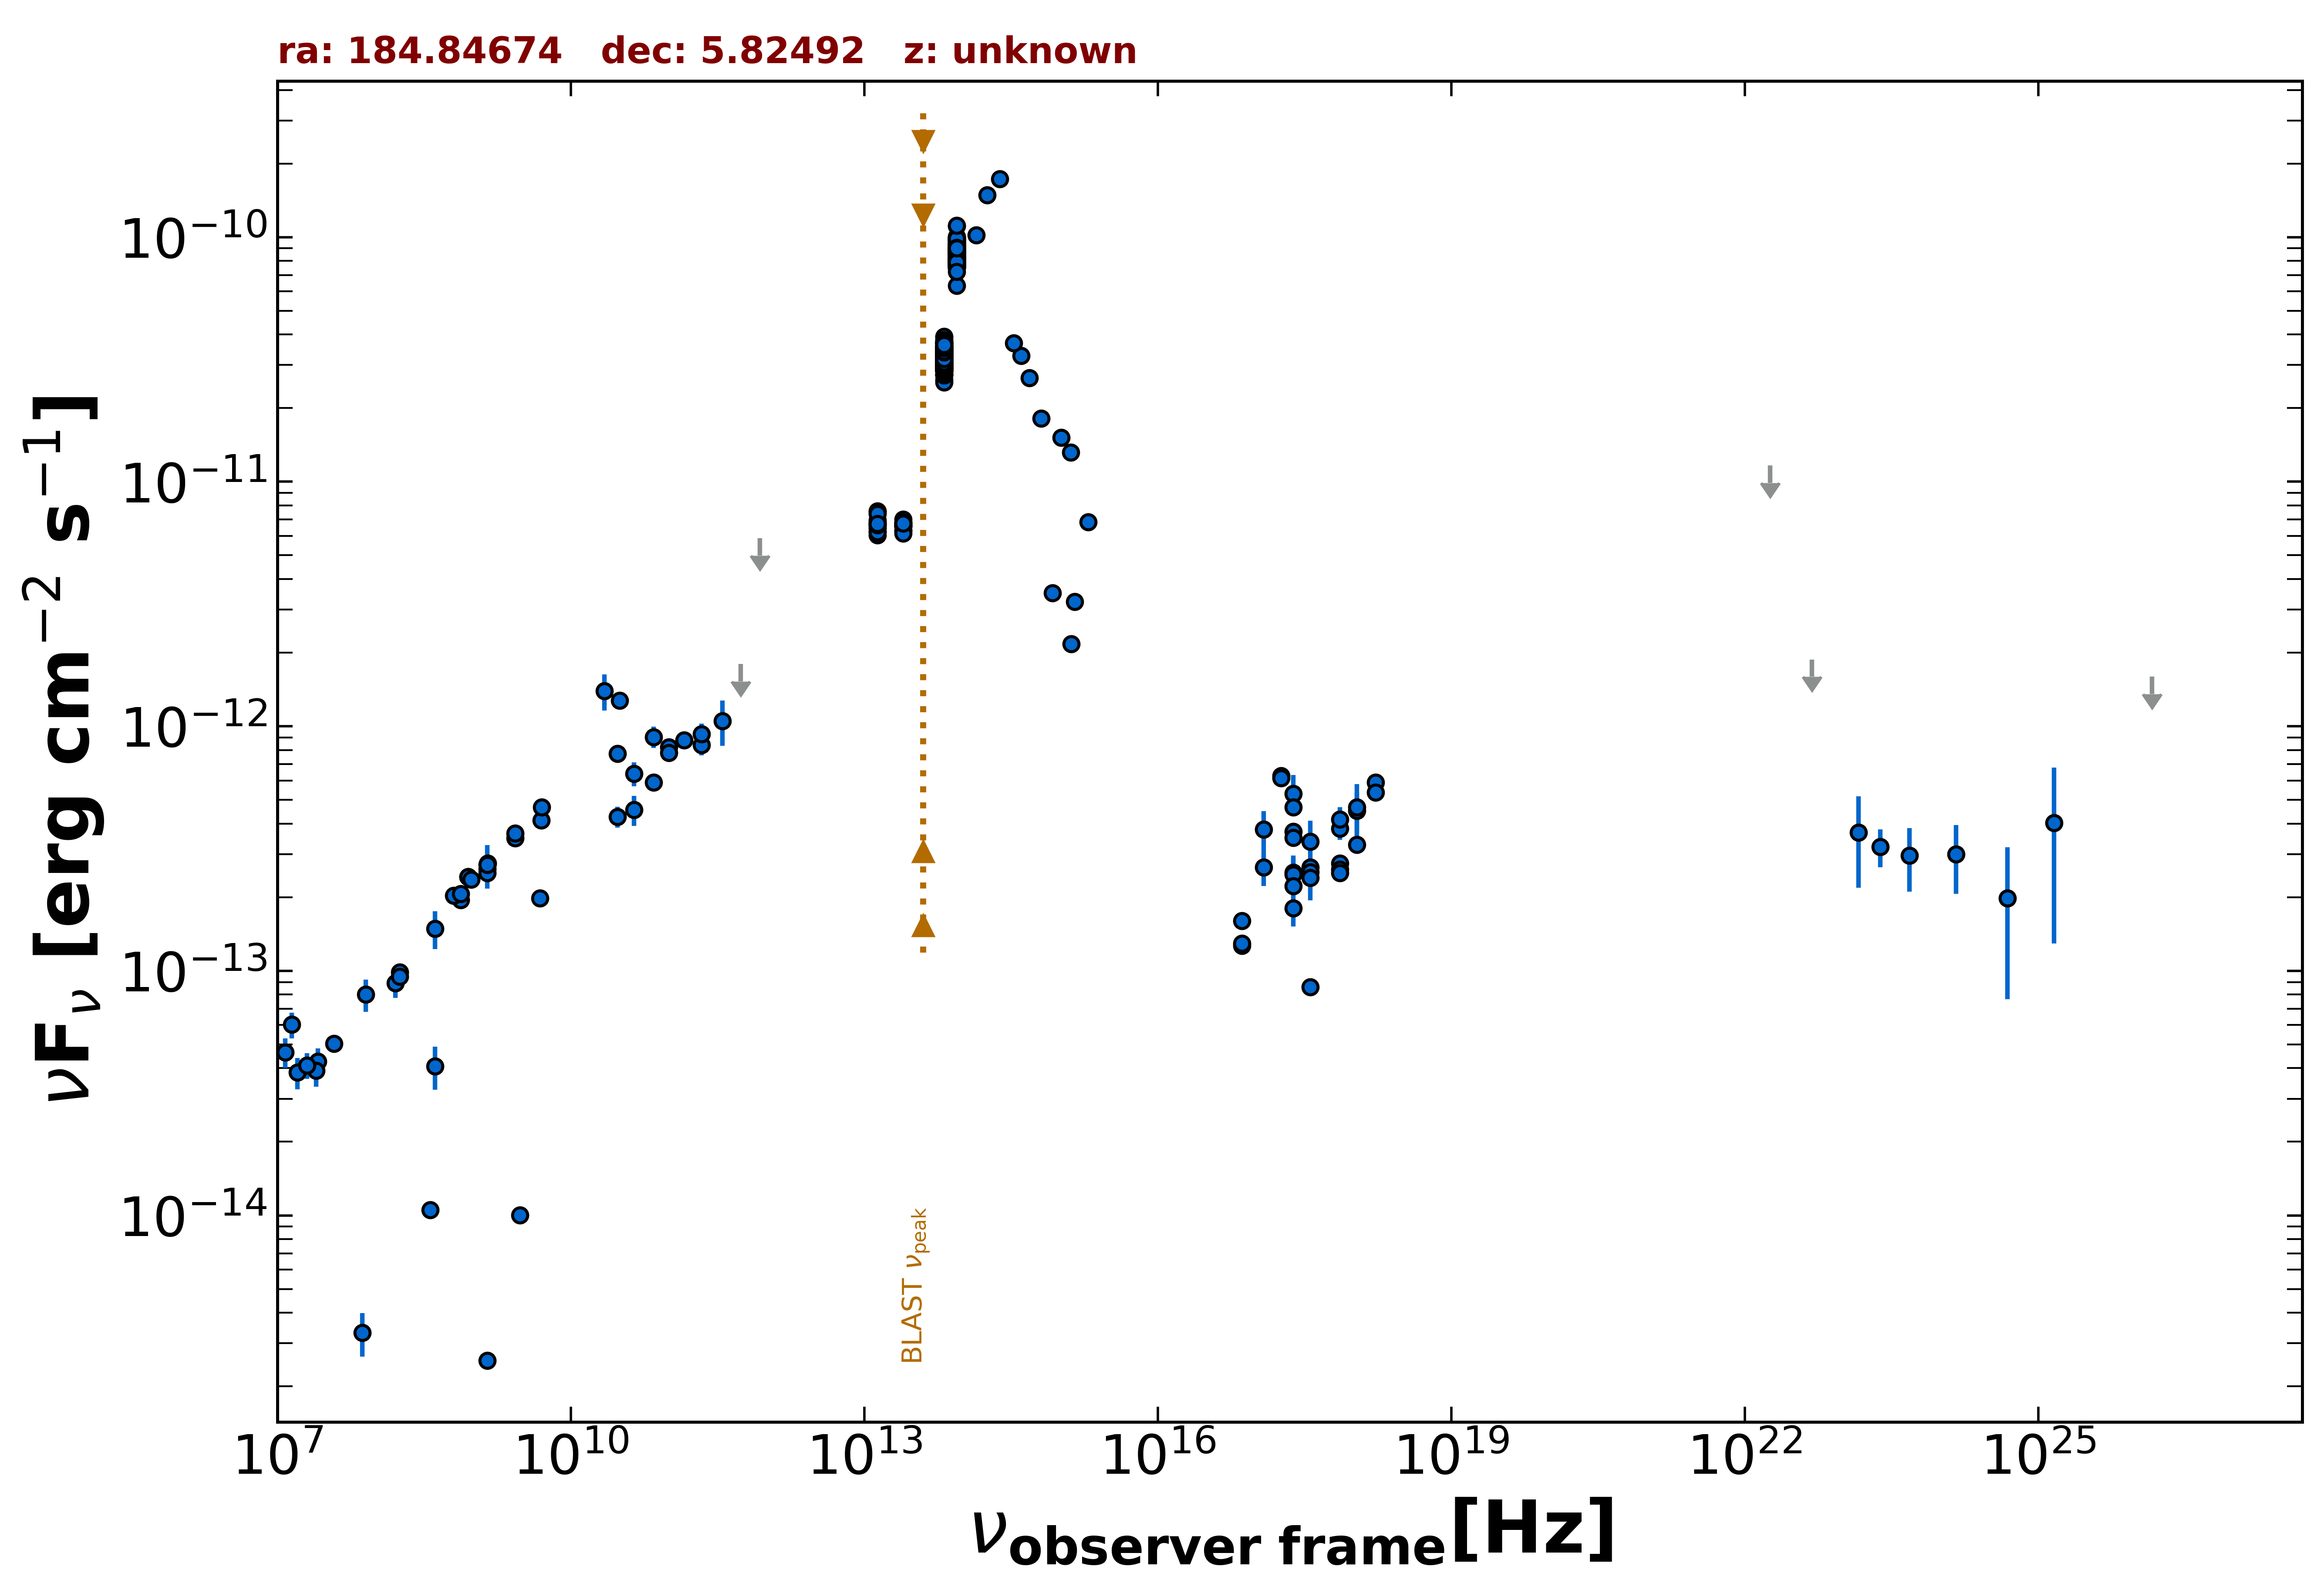

Source data for this figure (header and first rows):
freq., flux, err_flux, MJD_start, MJD_end, flag, catalog, reference
1.400e+09, 2.545e-15, 5.500e-18, 55000, 55000, , FIRST, White et al. 1997  ApJ  475 479
8.870e+08, 2.419e-13, 1.695e-14, 55000, 55000, , RACS, Hale et al. 2021  PASA  38  e058
8.870e+08, 2.419e-13, 1.695e-14, 55000, 55000, , RACS, Hale et al. 2021  PASA  38  e058
8.870e+08, 2.419e-13, 1.695e-14, 55000, 55000, , RACS, Hale et al. 2021  PASA  38  e058
3.000e+09, 1.002e-14, 5.450e-17, 55000, 55000, , VLASSQL, Gordon et al. 2021  ApJS  255  30
2.418e+17, 3.708e-13, 5.100e-15, 55000, 55000, , 4XMM-DR13, Webb et al. 2020  A&A  641  A136
7.253e+16, 1.265e-13, 3.150e-15, 55000, 55000, , 4XMM-DR13, Webb et al. 2020  A&A  641  A136
1.813e+17, 6.262e-13, 6.450e-15, 55000, 55000, , 4XMM-DR13, Webb et al. 2020  A&A  641  A136
3.627e+17, 2.656e-13, 4.450e-15, 55000, 55000, , 4XMM-DR13, Webb et al. 2020  A&A  641  A136
7.253e+17, 2.748e-13, 7.000e-15, 55000, 55000, , 4XMM-DR13, Webb et al. 2020  A&A  641  A136
1.692e+18, 5.888e-13, 1.855e-14, 55000, 55000, , 4XMM-DR13, Webb et al. 2020  A&A  641  A136
2.418e+17, 3.499e-13, 2.900e-15, 55000, 55000, , 4XMM-DR13, Webb et al. 2020  A&A  641  A136
7.253e+16, 1.296e-13, 1.850e-15, 55000, 55000, , 4XMM-DR13, Webb et al. 2020  A&A  641  A136
1.813e+17, 6.141e-13, 3.700e-15, 55000, 55000, , 4XMM-DR13, Webb et al. 2020  A&A  641  A136
3.627e+17, 2.538e-13, 2.550e-15, 55000, 55000, , 4XMM-DR13, Webb et al. 2020  A&A  641  A136
7.253e+17, 2.601e-13, 4.000e-15, 55000, 55000, , 4XMM-DR13, Webb et al. 2020  A&A  641  A136
1.692e+18, 5.359e-13, 1.055e-14, 55000, 55000, , 4XMM-DR13, Webb et al. 2020  A&A  641  A136
2.418e+17, 5.306e-13, 1.027e-13, 55000, 55000, , RASS, Boller et al. 2016  A&A  103  1
2.418e+17, 4.674e-13, 1.320e-14, 55000, 55000, , WGACAT, White et al. 2000  VizieR  IX/31/wgacat
2.418e+17, 2.525e-13, 4.400e-14, 57870, 57870, , 1OUSX, Giommi et al. in preparation
1.209e+17, 2.653e-13, 4.260e-14, 57870, 57870, , 1OUSX, Giommi et al. in preparation
3.627e+17, 2.398e-13, 4.540e-14, 57870, 57870, , 1OUSX, Giommi et al. in preparation
7.253e+17, 3.822e-13, 3.920e-14, 57870, 57870, , 1OUSX, Giommi et al. in preparation
1.088e+18, 4.513e-13, 8.550e-14, 57870, 57870, , 1OUSX, Giommi et al. in preparation
7.253e+17, 4.163e-13, 5.050e-14, 55000, 55000, , 2SXPS, Evans et al. 2020  ApJS  247  54
1.209e+17, 3.791e-13, 7.005e-14, 55000, 55000, , 2SXPS, Evans et al. 2020  ApJS  247  54
3.627e+17, 3.383e-13, 7.195e-14, 55000, 55000, , 2SXPS, Evans et al. 2020  ApJS  247  54
1.088e+18, 4.663e-13, 1.126e-13, 55000, 55000, , 2SXPS, Evans et al. 2020  ApJS  247  54
2.418e+17, 1.803e-13, 2.825e-14, 55000, 55000, , IPC2E, Harris et al. 1990  VizieR  IX/13/2e
2.418e+17, 2.483e-13, 4.060e-14, 55000, 55000, , IPC2E, Harris et al. 1990  VizieR  IX/13/2e
2.418e+17, 2.223e-13, 0.000e+00, 55000, 55000, , Chandra-CSC2, Evans et al. 2010  ApJS  189  37
1.088e+18, 3.281e-13, 0.000e+00, 55000, 55000, , Chandra-CSC2, Evans et al. 2010  ApJS  189  37
3.627e+17, 8.594e-14, 0.000e+00, 55000, 55000, , Chandra-CSC2, Evans et al. 2010  ApJS  189  37
7.253e+17, 2.512e-13, 0.000e+00, 55000, 55000, , Chandra-CSC2, Evans et al. 2010  ApJS  189  37
7.253e+16, 1.604e-13, 0.000e+00, 55000, 55000, , Chandra-CSC2, Evans et al. 2010  ApJS  189  37
2.600e+07, 4.264e-14, 5.460e-15, 55000, 55000, , KUEHR, Kuehr et al. 1981  A&AS  45  367
5.000e+09, 4.130e-13, 2.050e-14, 55000, 55000, , KUEHR, Kuehr et al. 1981  A&AS  45  367
1.600e+08, 8.896e-14, 1.153e-14, 55000, 55000, , KUEHR, Kuehr et al. 1981  A&AS  45  367
1.400e+09, 2.604e-13, 1.260e-14, 55000, 55000, , KUEHR, Kuehr et al. 1981  A&AS  45  367
5.009e+09, 4.663e-13, 1.455e-14, 55000, 55000, , KUEHR, Kuehr et al. 1981  A&AS  45  367
2.700e+09, 3.491e-13, 1.755e-14, 55000, 55000, , KUEHR, Kuehr et al. 1981  A&AS  45  367
1.600e+07, 3.840e-14, 5.650e-15, 55000, 55000, , KUEHR, Kuehr et al. 1981  A&AS  45  367
7.500e+08, 1.950e-13, 9.750e-15, 55000, 55000, , KUEHR, Kuehr et al. 1981  A&AS  45  367
2.700e+09, 3.650e-13, 1.890e-14, 55000, 55000, , KUEHR, Kuehr et al. 1981  A&AS  45  367
8.000e+07, 8.000e-14, 1.200e-14, 55000, 55000, , KUEHR, Kuehr et al. 1981  A&AS  45  367
3.140e+10, 1.275e-12, 3.450e-14, 55000, 55000, , KUEHR, Kuehr et al. 1981  A&AS  45  367
2.200e+10, 1.393e-12, 2.335e-13, 55000, 55000, , KUEHR, Kuehr et al. 1981  A&AS  45  367
3.800e+07, 5.049e-14, 2.280e-15, 55000, 55000, , KUEHR, Kuehr et al. 1981  A&AS  45  367
2.500e+07, 3.905e-14, 5.475e-15, 55000, 55000, , KUEHR, Kuehr et al. 1981  A&AS  45  367
1.780e+08, 9.870e-14, 4.805e-15, 55000, 55000, , KUEHR, Kuehr et al. 1981  A&AS  45  367
1.780e+08, 9.487e-14, 9.430e-15, 55000, 55000, , KUEHR, Kuehr et al. 1981  A&AS  45  367
9.600e+08, 2.363e-13, 3.150e-15, 55000, 55000, , KUEHR, Kuehr et al. 1981  A&AS  45  367
1.410e+09, 2.751e-13, 5.800e-15, 55000, 55000, , KUEHR, Kuehr et al. 1981  A&AS  45  367
6.350e+08, 2.031e-13, 2.750e-15, 55000, 55000, , KUEHR, Kuehr et al. 1981  A&AS  45  367
1.400e+09, 2.516e-13, 7.400e-15, 55000, 55000, , KUEHR, Kuehr et al. 1981  A&AS  45  367
4.080e+08, 1.489e-13, 2.645e-14, 55000, 55000, , KUEHR, Kuehr et al. 1981  A&AS  45  367
7.500e+08, 2.062e-13, 1.750e-15, 55000, 55000, , KUEHR, Kuehr et al. 1981  A&AS  45  367
1.400e+07, 6.027e-14, 7.240e-15, 55000, 55000, , KUEHR, Kuehr et al. 1981  A&AS  45  367
1.200e+07, 4.650e-14, 6.500e-15, 55000, 55000, , KUEHR, Kuehr et al. 1981  A&AS  45  367
2.000e+07, 4.108e-14, 4.920e-15, 55000, 55000, , KUEHR, Kuehr et al. 1981  A&AS  45  367
... 591 more rows
